Run: headless pygame with SDL's dummy video driver; simulated clock (each Clock.tick advances the game by its frame time, no real sleeping); random seed 0; keys injected as events and as key.get_pressed() state; no mouse input.
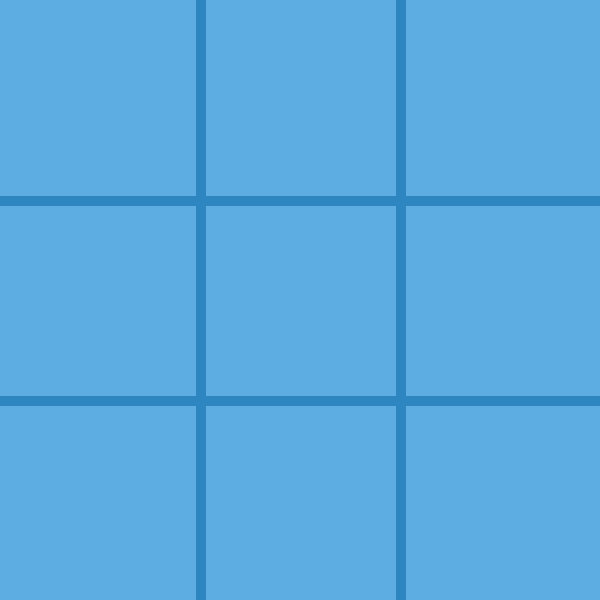
Frame 1 of 4 · flips 1–60 · no input
Frame 2 of 4 · flips 61–180 · tapped SPACE, RETURN · held RIGHT (→), D · screen unchanged from frame 1, image omitted
Frame 3 of 4 · flips 181–300 · held DOWN (↓), S · screen unchanged from frame 2, image omitted
Frame 4 of 4 · flips 301–420 · held LEFT (←), A, UP (↑), W · screen unchanged from frame 3, image omitted

The pygame program that drew these frames:

import pygame, sys


#toto tu musi byt
pygame.init()

#konstanty
VYSKA = 600
SIRKA = 600

#obrazovka
obrazovka = pygame.display.set_mode((SIRKA, VYSKA))
obrazovka.fill((93, 173, 226))

#definicia ciar
def ciara(bod_A, bod_B):
    pygame.draw.line(obrazovka, (46, 134, 193), bod_A, bod_B, 10)

#1. vertikalna
ciara((200, 0), (200, 600))
#2. vertikalna
ciara((400, 0), (400, 600))
#1. horizontalna
ciara((0, 200), (600, 200))
#2. horizontalna
ciara((0, 400), (600, 400))

#hlavny cyklus ktory tu tiez musi byt
while True:
    for udalost in pygame.event.get():
        if udalost.type == pygame.QUIT:
            sys.exit()
    pygame.display.update()
